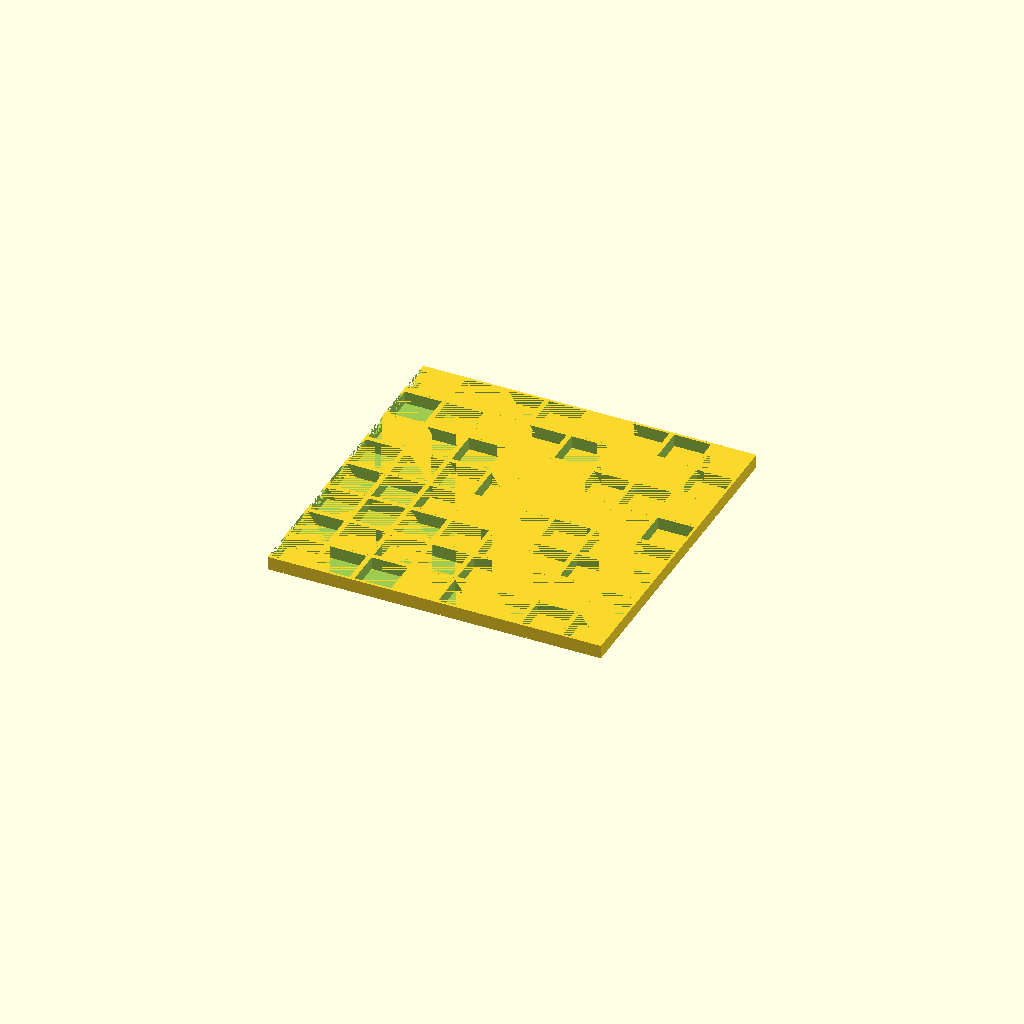
Cell 1: rendered with the file's own defaults.
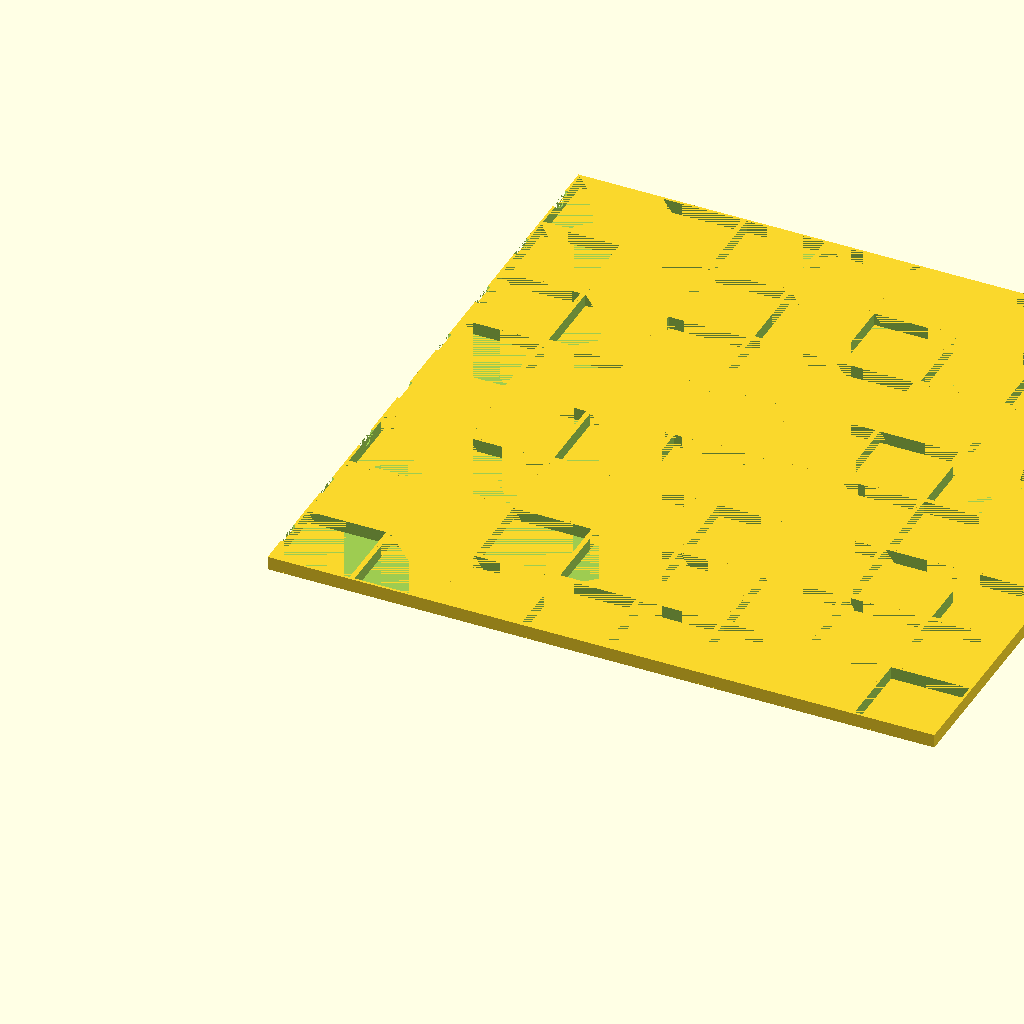
Cell 2 — led_spacing set to 33.08, the other parameters unchanged.
One fixed orthographic camera (rotation 55°, 0°, 25°; colour scheme Cornfield) for every cell.
Source of the model, cad/led_cover.scad:
overlap = 0.001;
led_size = 5;
led_spacing = 16.54;
strip_width = 10;
wall_thickness = 1;
cover_thickness = 0.4;
columns = 8;
rows = 8;

end_piece = true;

module line(row) {
    for (col = [0 : columns - 1]) {
        translate([col*led_spacing, row*led_spacing, cover_thickness])
            difference() {
                cube([led_spacing, led_spacing, 5]);
                translate([wall_thickness, wall_thickness, -overlap])
                    cube([led_spacing - 2*wall_thickness, led_spacing - 2*wall_thickness, 5 + 2*overlap]);
            };
    }
}

for (row = [0: rows - 1]) {
    difference() {
        line(row);

        if (end_piece) {
            translate([-overlap, led_spacing/2 + row*led_spacing, 8])
                rotate([0, 90, 0])
                    cylinder(1+2*overlap, 6, 6, $fn=64);
        }
    };
}

cube([columns*led_spacing, rows*led_spacing, cover_thickness+overlap]);
Parameter table extracted from the source (name, type, default, range or options):
overlap: number, default 0.001
led_size: number, default 5
led_spacing: number, default 16.54
strip_width: number, default 10
wall_thickness: number, default 1
cover_thickness: number, default 0.4
columns: number, default 8
rows: number, default 8
end_piece: bool, default true
